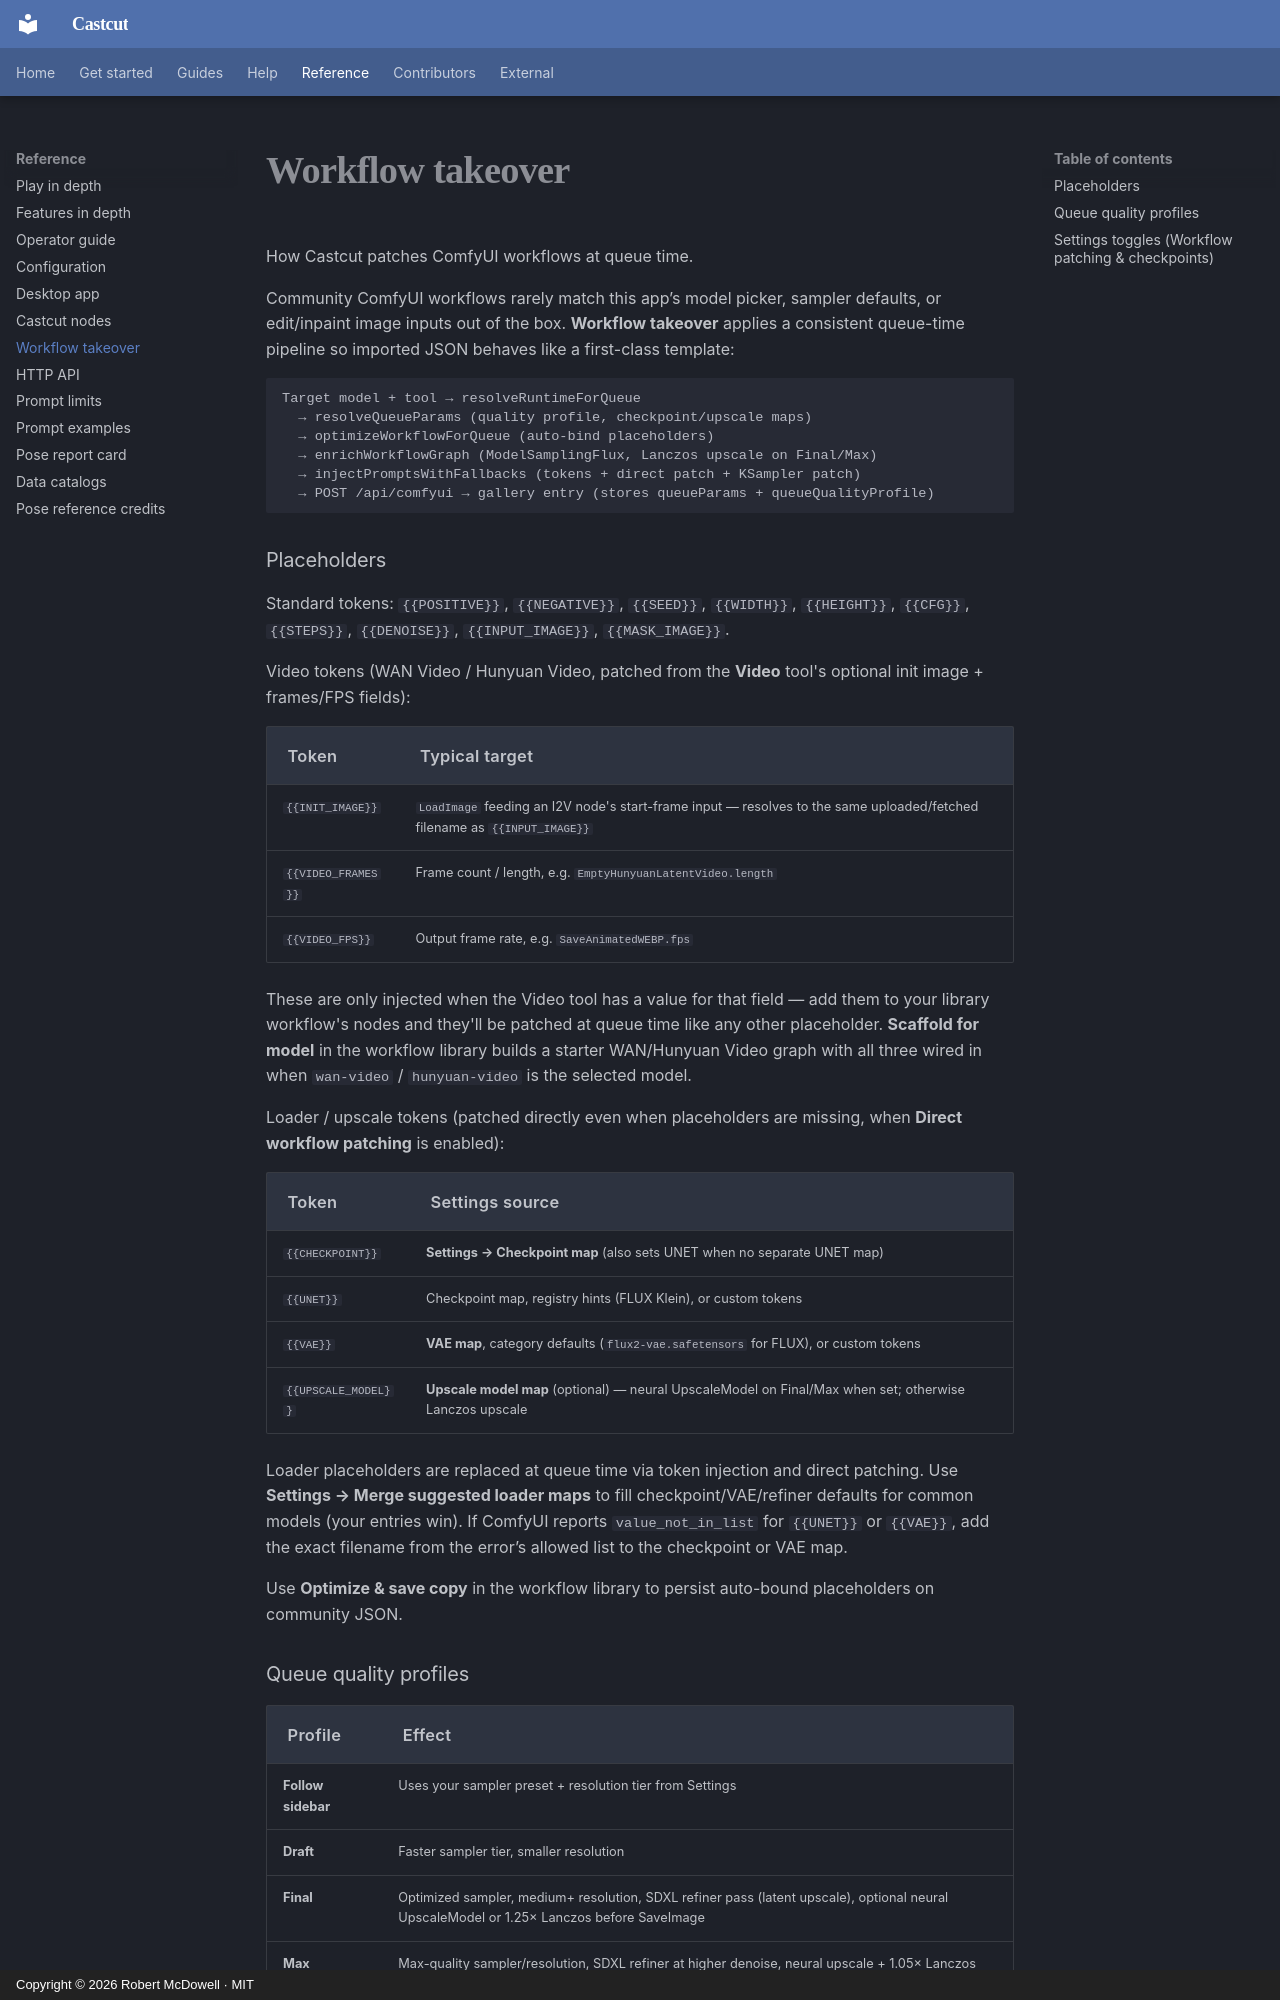

repository: doodersrage/castcut · page: workflow-takeover/index.html · generator: mkdocs · copyright: Copyright © 2026 Robert McDowell · MIT

# Workflow takeover

How Castcut patches ComfyUI workflows at queue time.

Community ComfyUI workflows rarely match this app’s model picker, sampler defaults, or edit/inpaint image inputs out of the box. **Workflow takeover** applies a consistent queue-time pipeline so imported JSON behaves like a first-class template:

```
Target model + tool → resolveRuntimeForQueue
  → resolveQueueParams (quality profile, checkpoint/upscale maps)
  → optimizeWorkflowForQueue (auto-bind placeholders)
  → enrichWorkflowGraph (ModelSamplingFlux, Lanczos upscale on Final/Max)
  → injectPromptsWithFallbacks (tokens + direct patch + KSampler patch)
  → POST /api/comfyui → gallery entry (stores queueParams + queueQualityProfile)
```

### Placeholders

Standard tokens: `{{POSITIVE}}`, `{{NEGATIVE}}`, `{{SEED}}`, `{{WIDTH}}`, `{{HEIGHT}}`, `{{CFG}}`, `{{STEPS}}`, `{{DENOISE}}`, `{{INPUT_IMAGE}}`, `{{MASK_IMAGE}}`.

Video tokens (WAN Video / Hunyuan Video, patched from the **Video** tool's optional init image + frames/FPS fields):

| Token              | Typical target                                                                                                            |
| ------------------ | ------------------------------------------------------------------------------------------------------------------------- |
| `{{INIT_IMAGE}}`   | `LoadImage` feeding an I2V node's start-frame input — resolves to the same uploaded/fetched filename as `{{INPUT_IMAGE}}` |
| `{{VIDEO_FRAMES}}` | Frame count / length, e.g. `EmptyHunyuanLatentVideo.length`                                                               |
| `{{VIDEO_FPS}}`    | Output frame rate, e.g. `SaveAnimatedWEBP.fps`                                                                            |

These are only injected when the Video tool has a value for that field — add them to your library workflow's nodes and they'll be patched at queue time like any other placeholder. **Scaffold for model** in the workflow library builds a starter WAN/Hunyuan Video graph with all three wired in when `wan-video` / `hunyuan-video` is the selected model.

Loader / upscale tokens (patched directly even when placeholders are missing, when **Direct workflow patching** is enabled):

| Token               | Settings source                                                                                         |
| ------------------- | ------------------------------------------------------------------------------------------------------- |
| `{{CHECKPOINT}}`    | **Settings → Checkpoint map** (also sets UNET when no separate UNET map)                                |
| `{{UNET}}`          | Checkpoint map, registry hints (FLUX Klein), or custom tokens                                           |
| `{{VAE}}`           | **VAE map**, category defaults (`flux2-vae.safetensors` for FLUX), or custom tokens                     |
| `{{UPSCALE_MODEL}}` | **Upscale model map** (optional) — neural UpscaleModel on Final/Max when set; otherwise Lanczos upscale |

Loader placeholders are replaced at queue time via token injection and direct patching. Use **Settings → Merge suggested loader maps** to fill checkpoint/VAE/refiner defaults for common models (your entries win). If ComfyUI reports `value_not_in_list` for `{{UNET}}` or `{{VAE}}`, add the exact filename from the error’s allowed list to the checkpoint or VAE map.

Use **Optimize & save copy** in the workflow library to persist auto-bound placeholders on community JSON.
